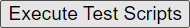
Workflow: InitAllApplications

Step 1: click on the button in window 'RPA Test Automation - "+out_QueueReference+"' (msedge.exe)
